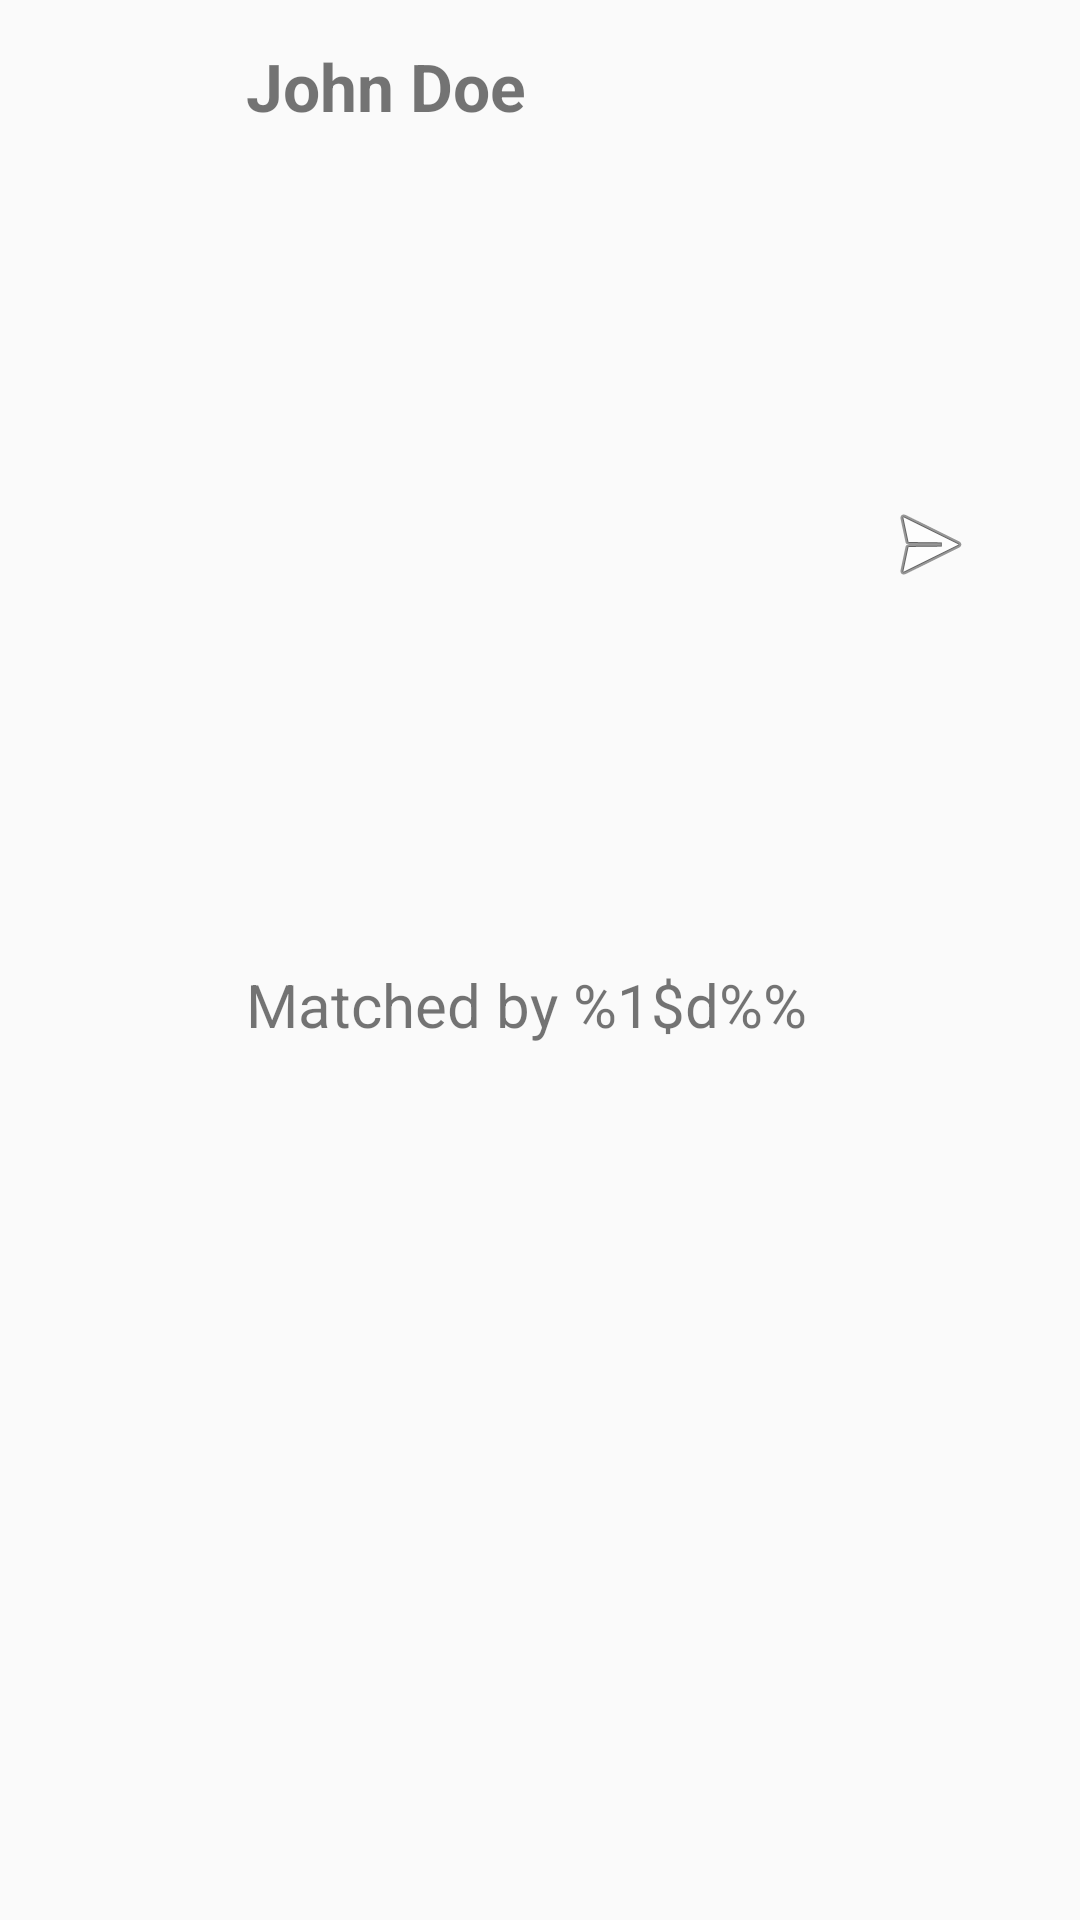

Here is an Android app screen rendered from its layout file. Give the layout XML and the strings, colors and styles it references.
<!-- AndroidManifest.xml: application theme AppTheme -->
<!-- res/layout/user_item.xml -->
<?xml version="1.0" encoding="utf-8"?>
<androidx.constraintlayout.widget.ConstraintLayout xmlns:android="http://schemas.android.com/apk/res/android"
    xmlns:app="http://schemas.android.com/apk/res-auto"
    xmlns:tools="http://schemas.android.com/tools"
    android:id="@+id/recommendation_item_layout"
    android:layout_width="match_parent"
    android:layout_height="wrap_content"
    android:paddingHorizontal="10dp"
    android:paddingVertical="4dp">

    <ImageView
        android:id="@+id/user_item_image"
        android:layout_width="60dp"
        android:layout_height="60dp"
        android:layout_alignParentStart="true"
        android:layout_alignParentTop="true"
        android:src="@drawable/ic_baseline_perm_identity_24"
        app:layout_constraintStart_toStartOf="parent"
        app:layout_constraintTop_toTopOf="@+id/user_item_name"
        />

    <TextView
        android:id="@+id/user_item_name"
        android:layout_width="0dp"
        android:ellipsize="end"
        android:singleLine="true"
        android:layout_height="wrap_content"
        android:layout_marginStart="12dp"
        android:layout_marginTop="10dp"
        android:text="John Doe"
        android:textSize="22sp"
        android:textStyle="bold"
        app:layout_constraintEnd_toStartOf="@+id/user_item_send_message_button"
        app:layout_constraintStart_toEndOf="@+id/user_item_image"
        app:layout_constraintTop_toTopOf="parent" />


    <TextView
        android:id="@+id/user_item_similarity"
        android:layout_width="0dp"
        android:layout_height="wrap_content"
        android:layout_marginBottom="10dp"
        android:text="@string/similarity_placeholder"
        android:ellipsize="end"
        android:singleLine="true"
        android:textSize="20sp"
        app:layout_constraintBottom_toBottomOf="parent"
        app:layout_constraintEnd_toStartOf="@+id/user_item_send_message_button"
        app:layout_constraintStart_toStartOf="@+id/user_item_name"
        app:layout_constraintTop_toBottomOf="@+id/user_item_name" />

    <ImageButton
        android:id="@+id/user_item_send_message_button"
        android:layout_width="wrap_content"
        android:layout_height="wrap_content"
        android:layout_gravity="center"
        android:layout_marginEnd="24dp"
        android:background="@null"
        android:src="@android:drawable/ic_menu_send"
        app:layout_constraintBottom_toBottomOf="@+id/user_item_similarity"
        app:layout_constraintEnd_toEndOf="parent"
        app:layout_constraintTop_toTopOf="@+id/user_item_name" />

</androidx.constraintlayout.widget.ConstraintLayout>
<!-- resources referenced by this layout -->
<resources>
  <string name="similarity_placeholder">Matched by %1$d%%</string>
  <style name="AppTheme" parent="Theme.AppCompat.Light.NoActionBar">
          
          <item name="colorPrimary">@color/colorPrimary</item>
          <item name="colorPrimaryDark">@color/colorPrimaryDark</item>
          <item name="colorAccent">@color/colorAccent</item>
  
  
      </style>
  <color name="colorPrimary">#1761a0</color>
  <color name="colorPrimaryDark">#1761a0</color>
  <color name="colorAccent">#03DAC5</color>
</resources>
